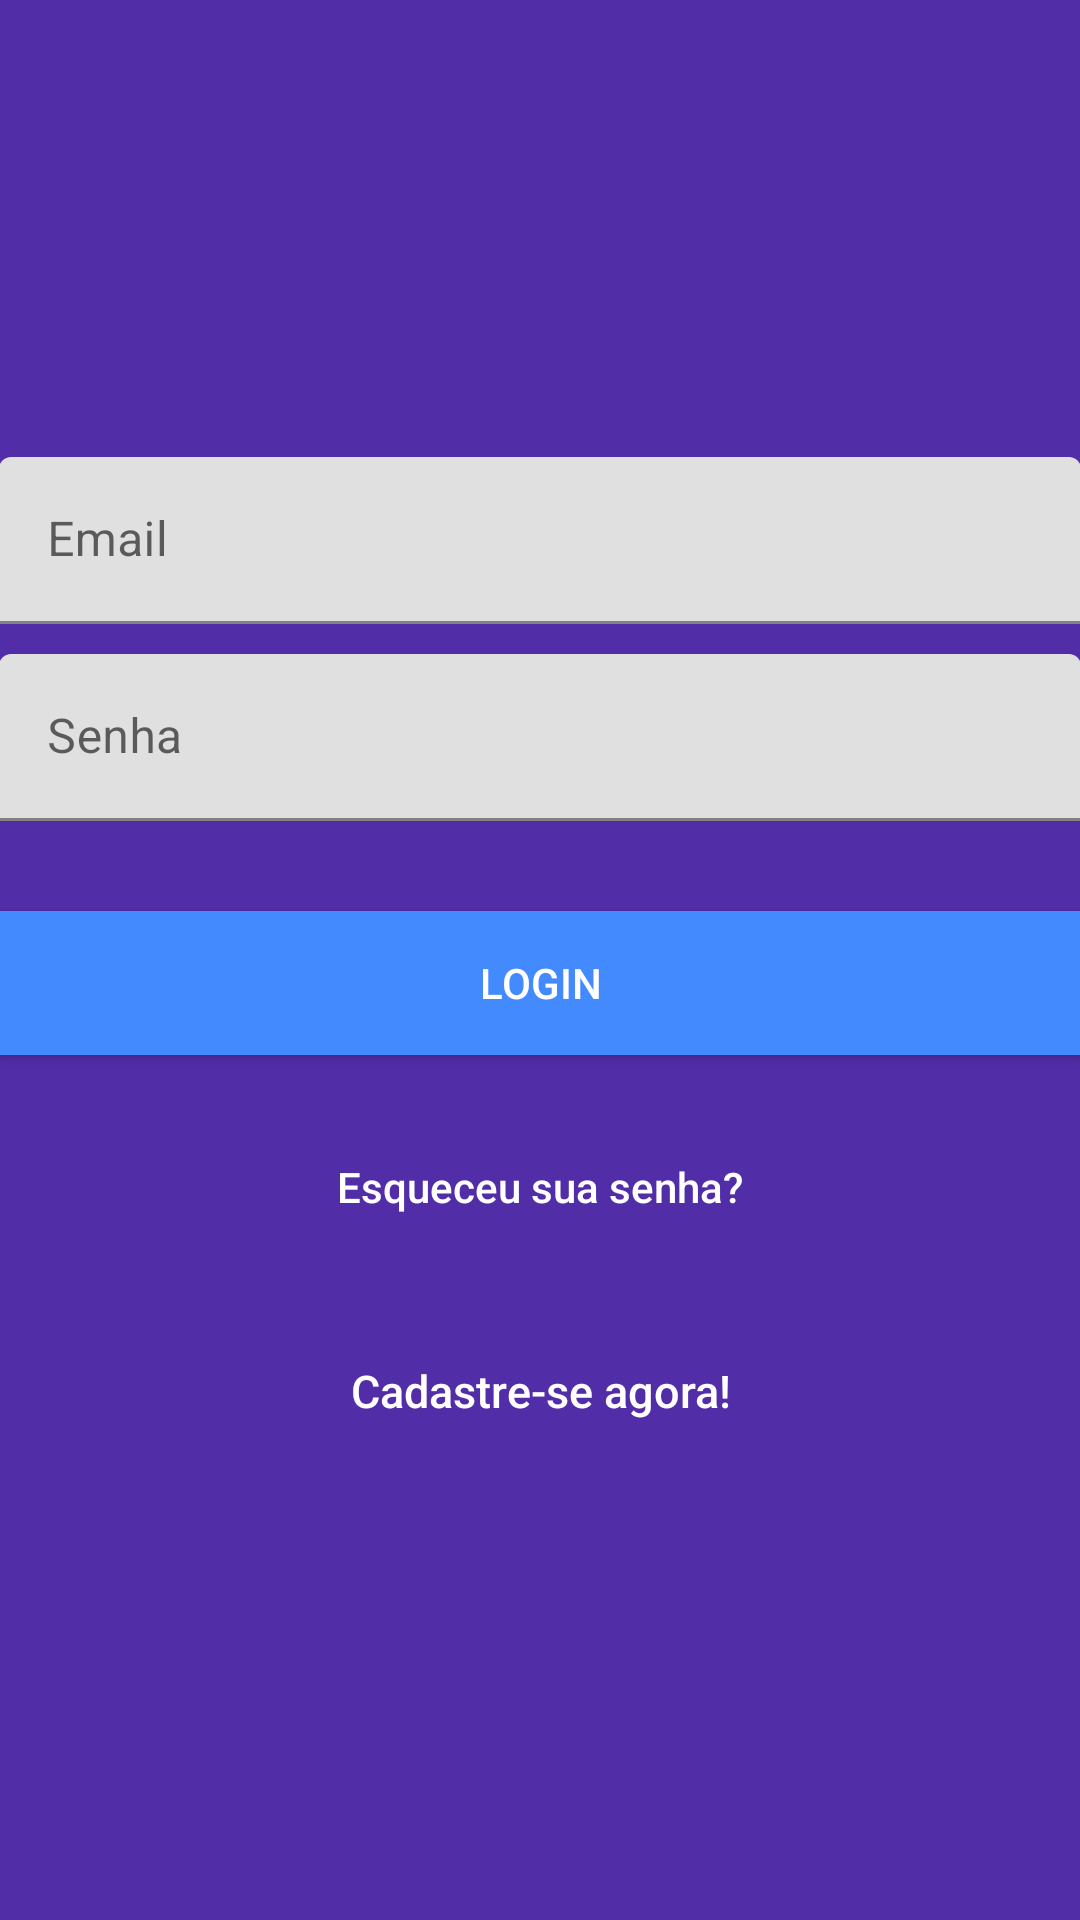

Layout XML and referenced resources for this Android screen:
<!-- AndroidManifest.xml: application theme AppTheme -->
<!-- res/layout/activity_login.xml -->
<?xml version="1.0" encoding="utf-8"?>
<androidx.constraintlayout.widget.ConstraintLayout xmlns:android="http://schemas.android.com/apk/res/android"
    xmlns:app="http://schemas.android.com/apk/res-auto"
    xmlns:tools="http://schemas.android.com/tools"
    android:layout_width="match_parent"
    android:layout_height="match_parent"
    tools:context="com.ismaelsouza.registerapp.LoginActivity">

    <LinearLayout
        android:layout_width="fill_parent"
        android:layout_height="fill_parent"
        android:background="@color/colorPrimaryDark"
        android:gravity="center"
        android:orientation="vertical"
        android:padding="@dimen/activity_horizontal_margin"
        tools:ignore="MissingConstraints">

        <com.google.android.material.textfield.TextInputLayout
            android:layout_width="match_parent"
            android:layout_height="wrap_content">

            <EditText
                android:id="@+id/email"
                android:layout_width="match_parent"
                android:layout_height="wrap_content"
                android:layout_marginBottom="10dp"
                android:hint="@string/hint_email"
                android:inputType="textEmailAddress"
                android:textColor="@android:color/white"
                android:textColorHint="@android:color/white" />
        </com.google.android.material.textfield.TextInputLayout>

        <com.google.android.material.textfield.TextInputLayout
            android:layout_width="match_parent"
            android:layout_height="wrap_content">

            <EditText
                android:id="@+id/senha"
                android:layout_width="fill_parent"
                android:layout_height="wrap_content"
                android:layout_marginBottom="10dp"
                android:hint="@string/hint_password"
                android:inputType="textPassword"
                android:textColor="@color/white"
                android:textColorHint="@color/white" />
        </com.google.android.material.textfield.TextInputLayout>

        <Button
            android:id="@+id/btn_login"
            android:layout_width="fill_parent"
            android:layout_height="wrap_content"
            android:layout_marginTop="20dip"
            android:background="@color/colorAccent"
            android:text="@string/btn_login"
            android:textColor="@color/white" />

        <Button
            android:id="@+id/btn_reset_password"
            android:layout_width="fill_parent"
            android:layout_height="wrap_content"
            android:layout_marginTop="20dip"
            android:background="@null"
            android:text="@string/btn_forgot_password"
            android:textAllCaps="false"
            android:textColor="@color/white" />


        <Button
            android:id="@+id/btn_cadastrar"
            android:layout_width="fill_parent"
            android:layout_height="wrap_content"
            android:layout_marginTop="20dip"
            android:background="@null"
            android:text="@string/btn_link_to_register"
            android:textAllCaps="false"
            android:textColor="@color/white"
            android:textSize="15dp" />
    </LinearLayout>

    <ProgressBar
        android:id="@+id/progressBar"
        android:layout_width="19dp"
        android:layout_height="18dp"
        android:layout_gravity="center|bottom"
        android:visibility="gone"
        tools:ignore="MissingConstraints" />


</androidx.constraintlayout.widget.ConstraintLayout>
<!-- resources referenced by this layout -->
<resources>
  <color name="colorAccent">#448AFF</color>
  <color name="colorPrimaryDark">#512DA8</color>
  <color name="white">#ffffff</color>
  <string name="btn_forgot_password">Esqueceu sua senha?</string>
  <string name="btn_link_to_register">Cadastre-se agora!</string>
  <string name="btn_login">LOGIN</string>
  <string name="hint_email">Email</string>
  <string name="hint_password">Senha</string>
</resources>
